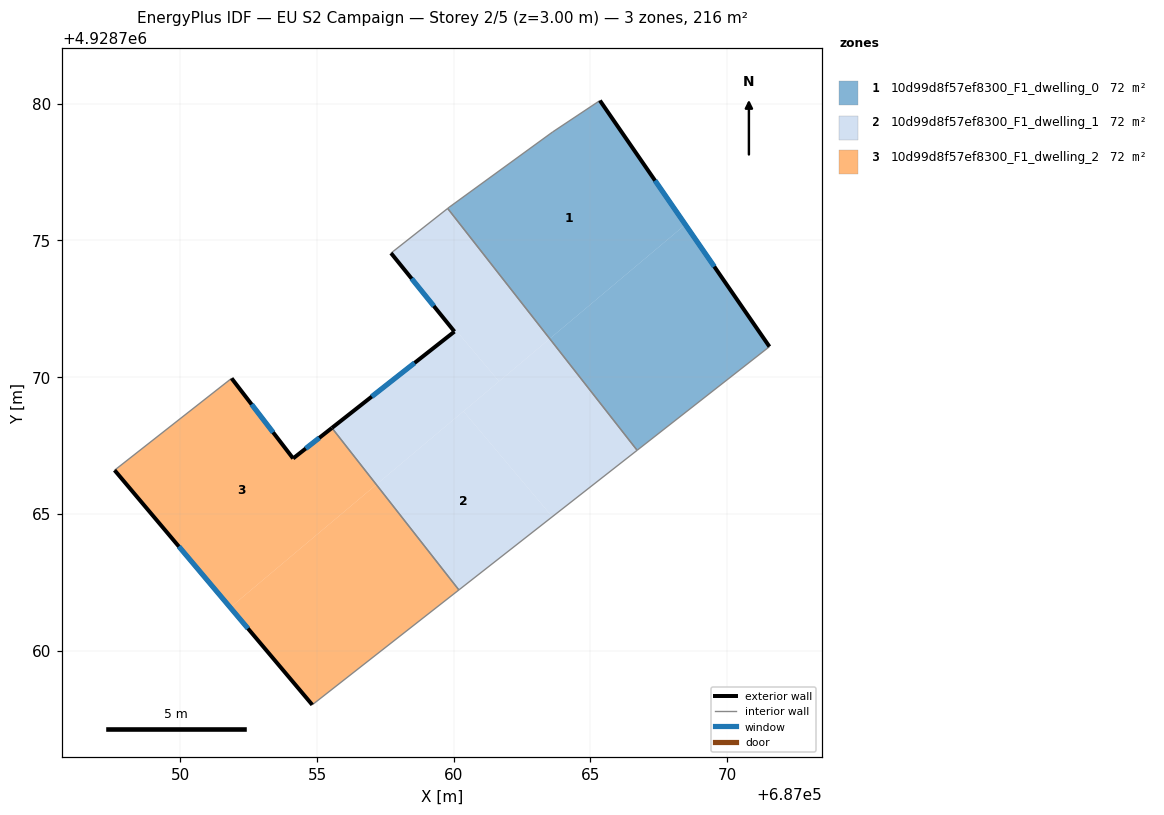
=== STOREY PLAN SPEC (per zone: floor XY polygon, exterior-wall plan segments, windows/doors) ===
zone 1: 10d99d8f57ef8300_F1_dwelling_0  (72.0 m²)
  floor: (687068.47, 4928775.58) (687065.34, 4928780.11) (687063.61, 4928778.96) (687059.83, 4928776.21) (687059.78, 4928776.17) (687063.51, 4928771.40)
  floor: (687071.55, 4928771.11) (687068.47, 4928775.58) (687063.51, 4928771.40) (687066.71, 4928767.32)
  exterior wall: (687065.34, 4928780.11) – (687071.55, 4928771.11)  [10.9 m]
    window: (687067.36, 4928777.19) – (687069.53, 4928774.04)  [4.0 m²]
  interior walls: 5
zone 2: 10d99d8f57ef8300_F1_dwelling_1  (72.0 m²)
  floor: (687063.60, 4928764.89) (687060.36, 4928768.75) (687057.17, 4928766.07) (687060.19, 4928762.21)
  floor: (687063.51, 4928771.40) (687059.78, 4928776.17) (687057.71, 4928774.54) (687060.03, 4928771.66) (687060.08, 4928771.71) (687061.66, 4928769.84)
  floor: (687061.66, 4928769.84) (687060.08, 4928771.71) (687060.03, 4928771.66) (687055.54, 4928768.14) (687057.17, 4928766.07)
  floor: (687066.71, 4928767.32) (687063.51, 4928771.40) (687060.36, 4928768.75) (687063.60, 4928764.89)
  exterior wall: (687055.54, 4928768.14) – (687060.03, 4928771.66)  [5.7 m]
    window: (687057.00, 4928769.29) – (687058.57, 4928770.52)  [2.1 m²]
  exterior wall: (687060.03, 4928771.66) – (687057.70, 4928774.53)  [3.7 m]
    window: (687059.27, 4928772.60) – (687058.46, 4928773.60)  [1.4 m²]
  interior walls: 4
zone 3: 10d99d8f57ef8300_F1_dwelling_2  (72.0 m²)
  floor: (687057.17, 4928766.07) (687055.54, 4928768.14) (687054.12, 4928767.02) (687051.88, 4928769.95) (687047.59, 4928766.59) (687051.83, 4928761.57)
  floor: (687060.19, 4928762.21) (687057.17, 4928766.07) (687051.83, 4928761.57) (687054.82, 4928758.01)
  exterior wall: (687054.12, 4928767.02) – (687055.54, 4928768.14)  [1.8 m]
    window: (687054.59, 4928767.39) – (687055.08, 4928767.78)  [0.7 m²]
  exterior wall: (687054.82, 4928758.01) – (687047.59, 4928766.59)  [11.2 m]
    window: (687052.47, 4928760.80) – (687049.95, 4928763.80)  [4.1 m²]
  exterior wall: (687051.88, 4928769.95) – (687054.12, 4928767.02)  [3.7 m]
    window: (687052.61, 4928769.00) – (687053.39, 4928767.98)  [1.4 m²]
  interior walls: 3

=== DERIVED (storey summary) ===
Building: EU S2 Campaign
Storey: 2 of 5  (floor level z = 3.00 m)
Storey gross floor area: 216.1 m²
Zones on this storey: 3
  - 10d99d8f57ef8300_F1_dwelling_0: floor 72.0 m²; exterior wall 10.9 m (32.8 m²); 1 window(s) 4.0 m²; WWR 12.2%
  - 10d99d8f57ef8300_F1_dwelling_1: floor 72.0 m²; exterior wall 9.4 m (28.2 m²); 2 window(s) 3.4 m²; WWR 12.2%
  - 10d99d8f57ef8300_F1_dwelling_2: floor 72.0 m²; exterior wall 16.7 m (50.2 m²); 3 window(s) 6.1 m²; WWR 12.2%
Zone adjacency (shared interzone walls):
  - 10d99d8f57ef8300_F1_dwelling_0 ↔ 10d99d8f57ef8300_F1_dwelling_1
  - 10d99d8f57ef8300_F1_dwelling_1 ↔ 10d99d8f57ef8300_F1_dwelling_2